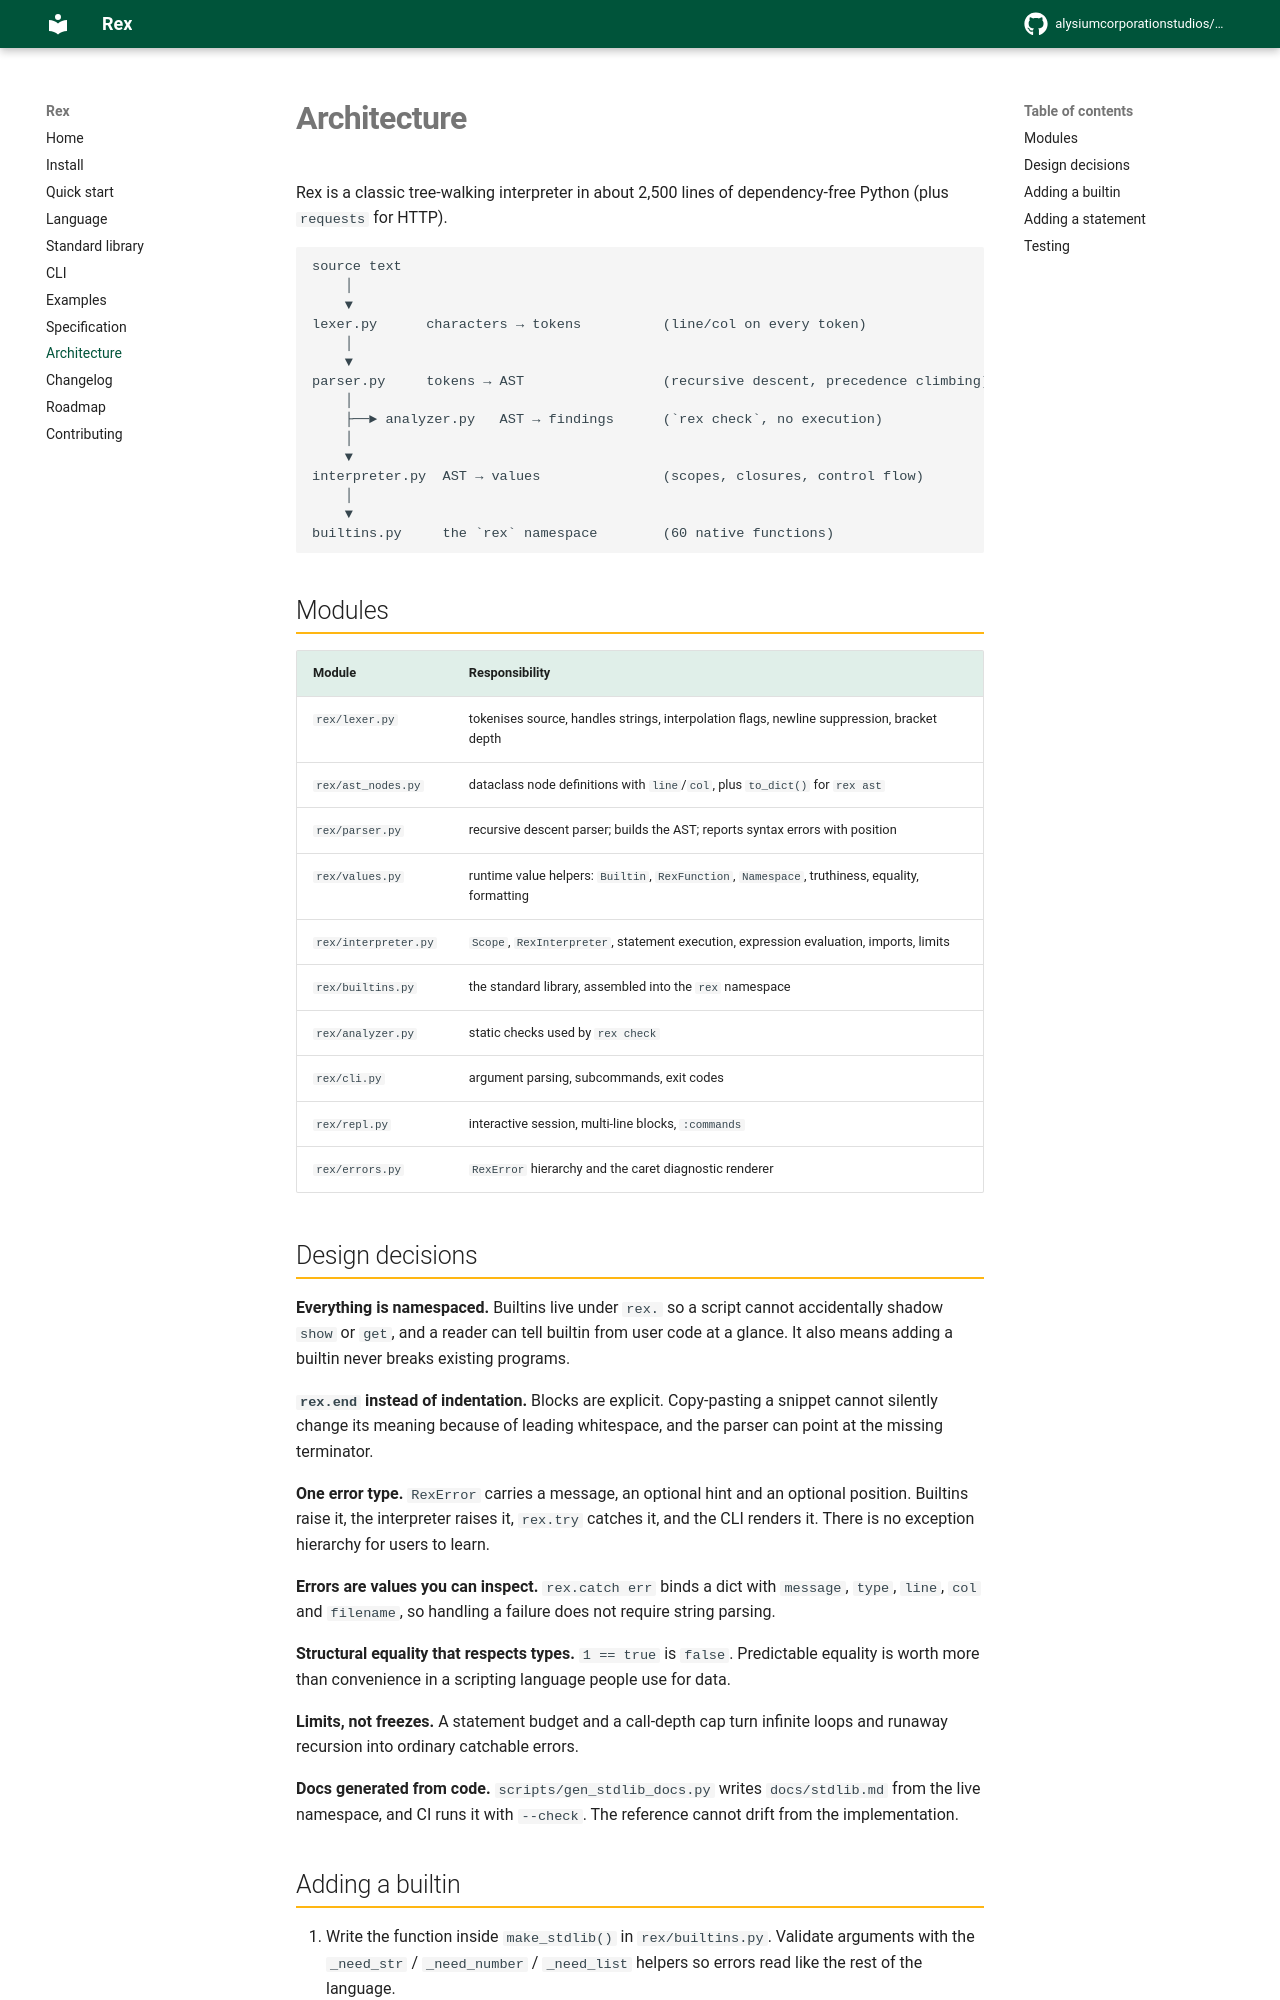

repository: alysiumcorporationstudios/Rex-Programming-Lang · page: architecture/index.html · generator: mkdocs

# Architecture

Rex is a classic tree-walking interpreter in about 2,500 lines of dependency-free
Python (plus `requests` for HTTP).

```
source text
    │
    ▼
lexer.py      characters → tokens          (line/col on every token)
    │
    ▼
parser.py     tokens → AST                 (recursive descent, precedence climbing)
    │
    ├──► analyzer.py   AST → findings      (`rex check`, no execution)
    │
    ▼
interpreter.py  AST → values               (scopes, closures, control flow)
    │
    ▼
builtins.py     the `rex` namespace        (60 native functions)
```

## Modules

| Module | Responsibility |
|---|---|
| `rex/lexer.py` | tokenises source, handles strings, interpolation flags, newline suppression, bracket depth |
| `rex/ast_nodes.py` | dataclass node definitions with `line`/`col`, plus `to_dict()` for `rex ast` |
| `rex/parser.py` | recursive descent parser; builds the AST; reports syntax errors with position |
| `rex/values.py` | runtime value helpers: `Builtin`, `RexFunction`, `Namespace`, truthiness, equality, formatting |
| `rex/interpreter.py` | `Scope`, `RexInterpreter`, statement execution, expression evaluation, imports, limits |
| `rex/builtins.py` | the standard library, assembled into the `rex` namespace |
| `rex/analyzer.py` | static checks used by `rex check` |
| `rex/cli.py` | argument parsing, subcommands, exit codes |
| `rex/repl.py` | interactive session, multi-line blocks, `:commands` |
| `rex/errors.py` | `RexError` hierarchy and the caret diagnostic renderer |

## Design decisions

**Everything is namespaced.** Builtins live under `rex.` so a script cannot
accidentally shadow `show` or `get`, and a reader can tell builtin from user code
at a glance. It also means adding a builtin never breaks existing programs.

**`rex.end` instead of indentation.** Blocks are explicit. Copy-pasting a snippet
cannot silently change its meaning because of leading whitespace, and the parser
can point at the missing terminator.

**One error type.** `RexError` carries a message, an optional hint and an
optional position. Builtins raise it, the interpreter raises it, `rex.try`
catches it, and the CLI renders it. There is no exception hierarchy for users to
learn.

**Errors are values you can inspect.** `rex.catch err` binds a dict with
`message`, `type`, `line`, `col` and `filename`, so handling a failure does not
require string parsing.

**Structural equality that respects types.** `1 == true` is `false`. Predictable
equality is worth more than convenience in a scripting language people use for
data.

**Limits, not freezes.** A statement budget and a call-depth cap turn infinite
loops and runaway recursion into ordinary catchable errors.

**Docs generated from code.** `scripts/gen_stdlib_docs.py` writes
`docs/stdlib.md` from the live namespace, and CI runs it with `--check`. The
reference cannot drift from the implementation.
